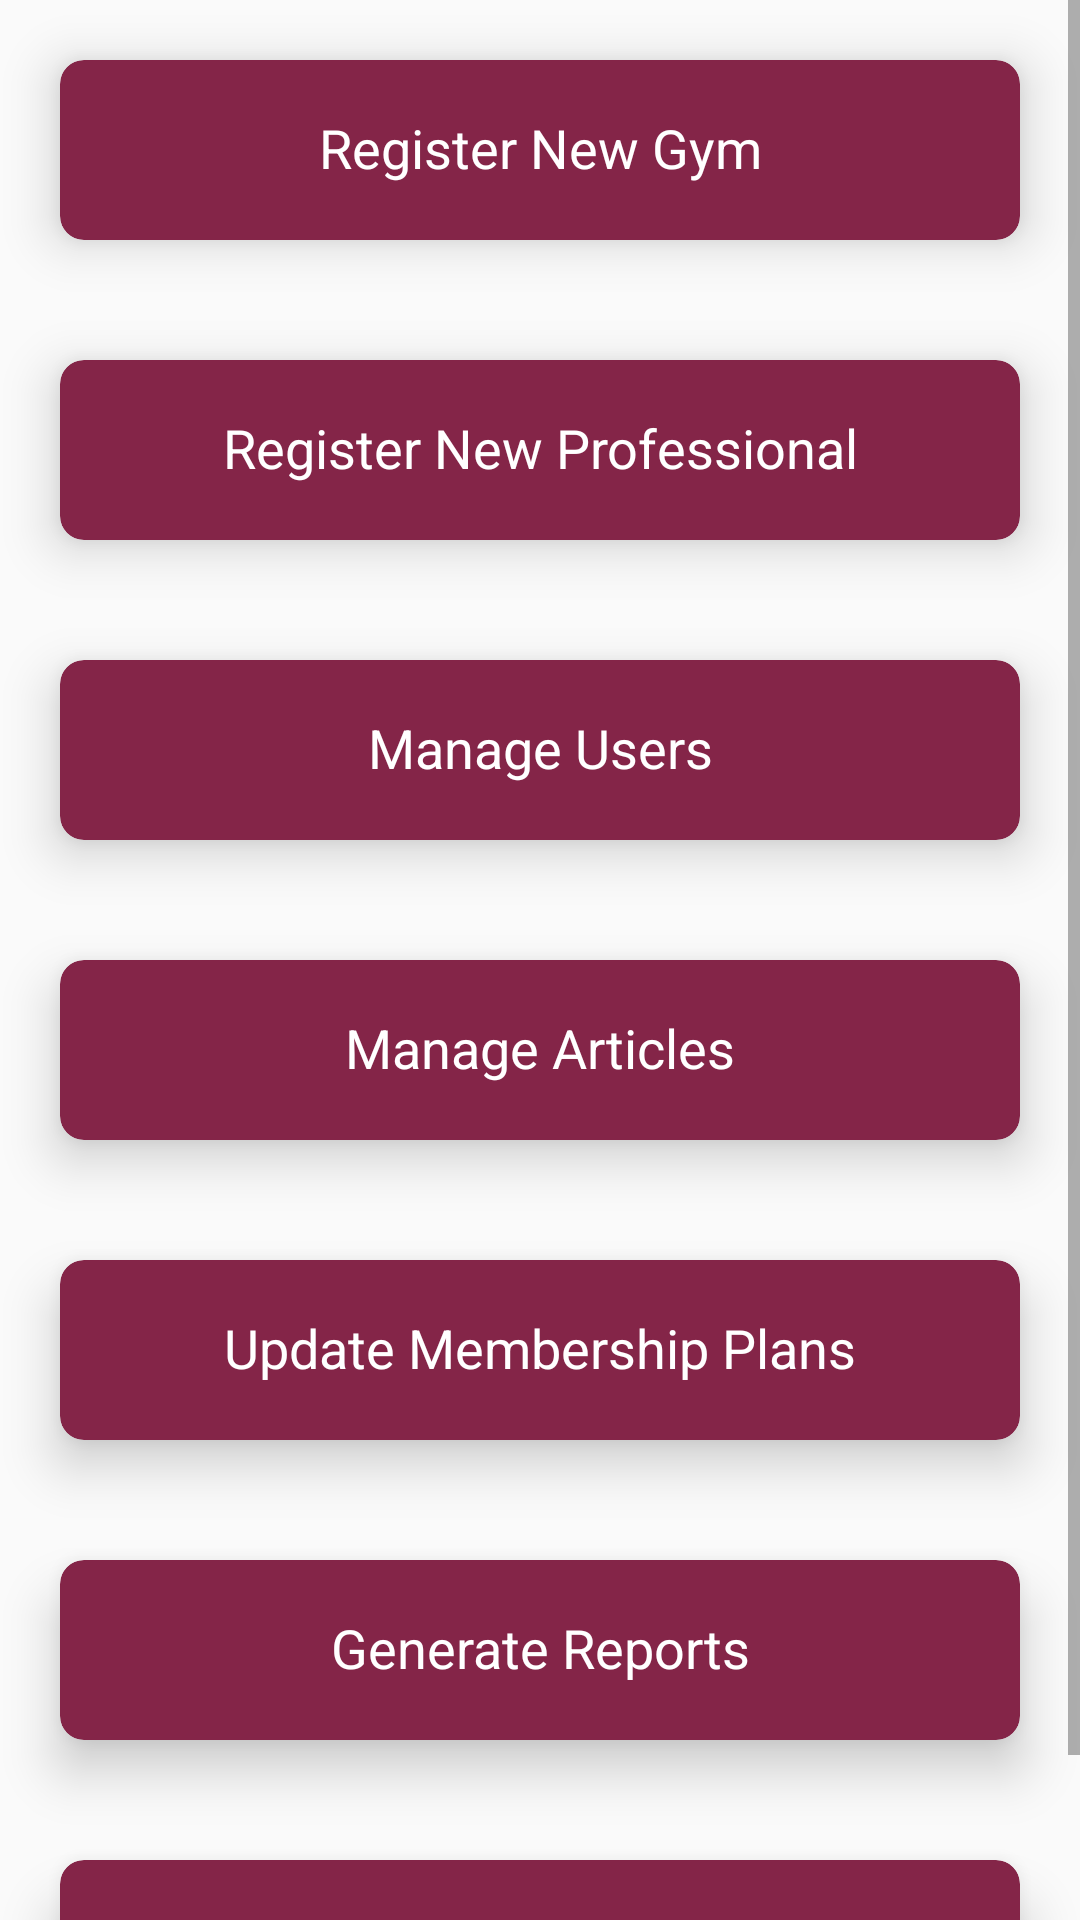

Write the Android layout XML for this screen, with the resource values it uses.
<!-- AndroidManifest.xml: application theme AppTheme -->
<!-- res/layout/admin_layout.xml -->
<?xml version="1.0" encoding="utf-8"?>
<ScrollView
    xmlns:android="http://schemas.android.com/apk/res/android"
    android:layout_width="match_parent"
    android:layout_height="match_parent">
<LinearLayout
    android:layout_width="match_parent"
    android:layout_height="wrap_content"
    android:orientation="vertical">

    <android.support.v7.widget.CardView xmlns:android="http://schemas.android.com/apk/res/android"
        xmlns:app="http://schemas.android.com/apk/res-auto"
        android:id="@+id/register_gym"
        android:layout_width="match_parent"
        app:cardBackgroundColor="#842548"
        android:layout_height="60dp"
        android:layout_margin="20dp"
        app:cardCornerRadius="8dp"
        app:cardElevation="10dp">

        <TextView
            android:layout_width="match_parent"
            android:layout_height="match_parent"
            android:text="Register New Gym"
            android:layout_marginTop="17dp"
            android:textColor="#ffffff"
            android:textAlignment="center"
            android:textSize="18dp"/>
    </android.support.v7.widget.CardView>
    <android.support.v7.widget.CardView xmlns:android="http://schemas.android.com/apk/res/android"
        xmlns:app="http://schemas.android.com/apk/res-auto"
        android:id="@+id/register_professional"
        android:layout_width="match_parent"
        app:cardBackgroundColor="#842548"
        android:layout_height="60dp"
        android:layout_margin="20dp"
        app:cardCornerRadius="8dp"
        app:cardElevation="10dp">

        <TextView
            android:layout_width="match_parent"
            android:layout_height="match_parent"
            android:text="Register New Professional"
            android:layout_marginTop="17dp"
            android:textColor="#ffffff"
            android:textAlignment="center"
            android:textSize="18dp"/>
    </android.support.v7.widget.CardView>

    <android.support.v7.widget.CardView xmlns:android="http://schemas.android.com/apk/res/android"
        xmlns:app="http://schemas.android.com/apk/res-auto"
        android:id="@+id/Manage_users"
        android:layout_width="match_parent"
        app:cardBackgroundColor="#842548"
        android:layout_height="60dp"
        android:layout_margin="20dp"
        app:cardCornerRadius="8dp"
        app:cardElevation="10dp">

        <TextView
            android:layout_width="match_parent"
            android:layout_height="match_parent"
            android:text="Manage Users"
            android:layout_marginTop="17dp"
            android:textColor="#ffffff"
            android:textAlignment="center"
            android:textSize="18dp"/>
    </android.support.v7.widget.CardView>

    <android.support.v7.widget.CardView xmlns:android="http://schemas.android.com/apk/res/android"
        xmlns:app="http://schemas.android.com/apk/res-auto"
        android:id="@+id/manage_articles"
        android:layout_width="match_parent"
        android:backgroundTint="#842548"
        android:layout_height="60dp"
        android:layout_margin="20dp"
        app:cardCornerRadius="8dp"
        app:cardElevation="10dp">

        <TextView
            android:layout_width="match_parent"
            android:layout_height="match_parent"
            android:text="Manage Articles"
            android:layout_marginTop="17dp"
            android:textColor="#ffffff"
            android:textAlignment="center"
            android:textSize="18dp"/>
    </android.support.v7.widget.CardView>
    <android.support.v7.widget.CardView xmlns:android="http://schemas.android.com/apk/res/android"
        xmlns:app="http://schemas.android.com/apk/res-auto"
        android:id="@+id/update_membership"
        android:layout_width="match_parent"
        android:layout_height="60dp"
        android:backgroundTint="#842548"
        android:layout_margin="20dp"
        app:cardCornerRadius="8dp"
        app:cardElevation="10dp">

        <TextView
            android:layout_width="match_parent"
            android:layout_height="match_parent"
            android:text="Update Membership Plans"
            android:layout_marginTop="17dp"
            android:textColor="#ffffff"
            android:textAlignment="center"
            android:textSize="18dp"/>
    </android.support.v7.widget.CardView>
    <android.support.v7.widget.CardView xmlns:android="http://schemas.android.com/apk/res/android"
        xmlns:app="http://schemas.android.com/apk/res-auto"
        android:id="@+id/generate_reports"
        android:layout_width="match_parent"
        android:layout_height="60dp"
        android:backgroundTint="#842548"
        android:layout_margin="20dp"
        app:cardCornerRadius="8dp"
        app:cardElevation="10dp">

        <TextView
            android:layout_width="match_parent"
            android:layout_height="match_parent"
            android:text="Generate Reports"
            android:layout_marginTop="17dp"
            android:textColor="#ffffff"
            android:textAlignment="center"
            android:textSize="18dp"/>
    </android.support.v7.widget.CardView>

    <android.support.v7.widget.CardView xmlns:android="http://schemas.android.com/apk/res/android"
        xmlns:app="http://schemas.android.com/apk/res-auto"
        android:id="@+id/admin_logout"
        android:layout_width="match_parent"
        android:layout_height="60dp"
        android:backgroundTint="#842548"
        android:layout_margin="20dp"
        app:cardCornerRadius="8dp"
        app:cardElevation="10dp">

        <TextView
            android:layout_width="match_parent"
            android:layout_height="match_parent"
            android:text="Logout"
            android:layout_marginTop="17dp"
            android:textColor="#ffffff"
            android:textAlignment="center"
            android:textSize="18dp"/>
    </android.support.v7.widget.CardView>
</LinearLayout>
</ScrollView>
<!-- resources referenced by this layout -->
<resources>
  <style name="AppTheme" parent="Theme.AppCompat.Light.DarkActionBar">
          
          <item name="colorPrimary">#000000</item>
          <item name="colorPrimaryDark">#000000</item>
          <item name="colorAccent">@color/colorAccent</item>
      </style>
  <color name="colorAccent">#D81B60</color>
</resources>
